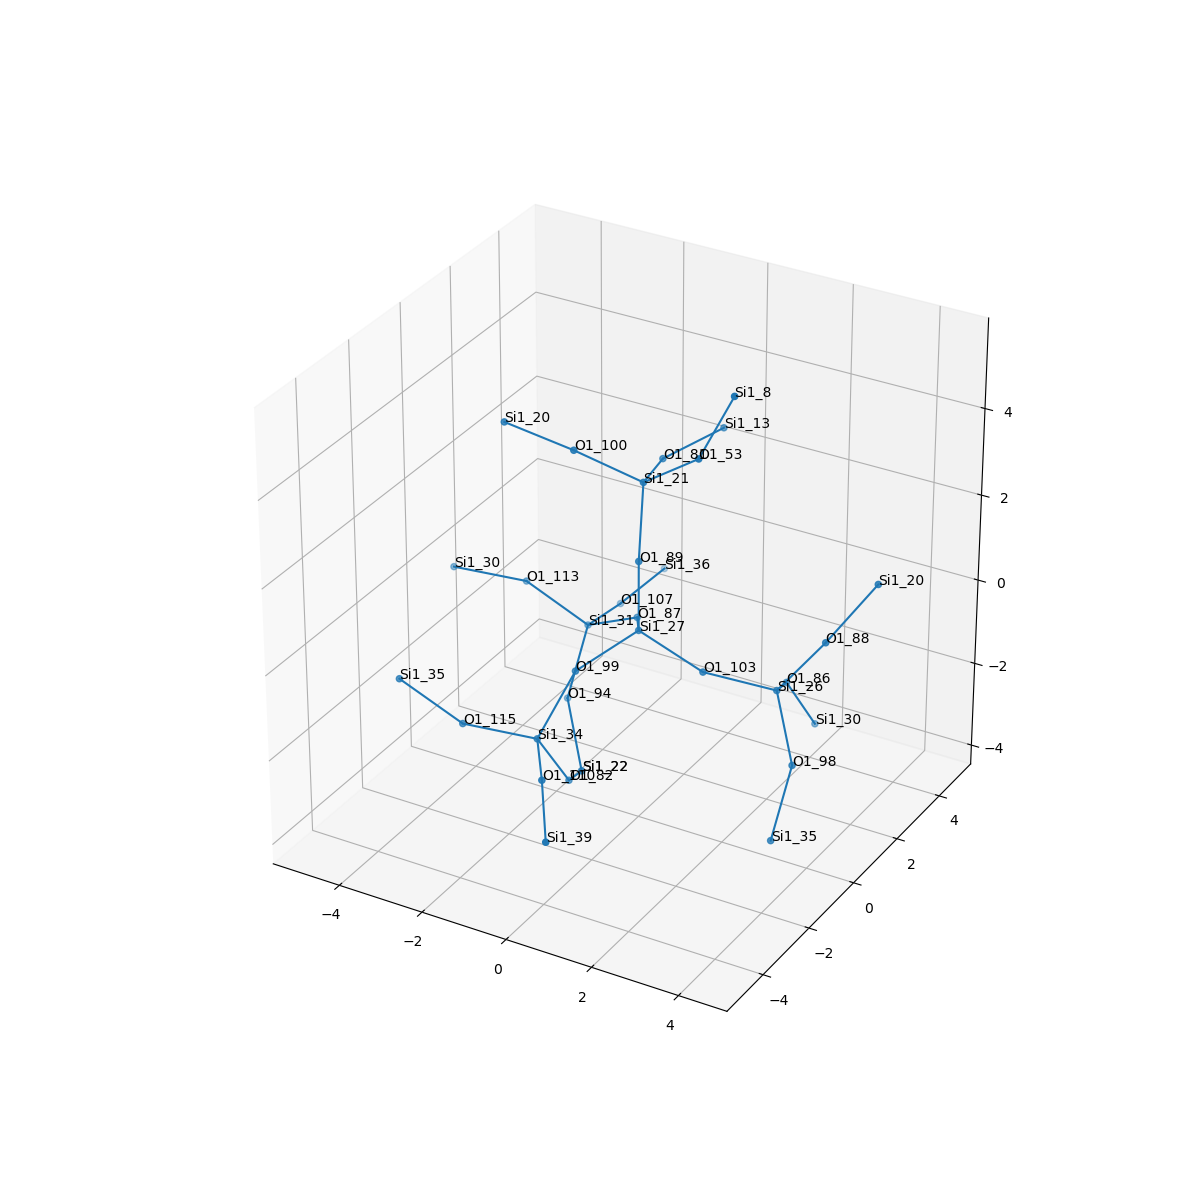

Values plotted in this chart, from the file beside it:
, neighbor_num, isite, atom, x, y, z, front_index
0, 0, 27, Si1, 0.0, 0.0, 0.0, 
1, 1, 103, O1, 1.517, -5.551115123125783e-17, -0.5386, 0.0
2, 1, 99, O1, -0.7566, -1.318, -0.5324, 0.0
3, 1, 87, O1, -0.7651, 1.309, -0.5421, 0.0
4, 1, 89, O1, -1.1102230246251565e-16, 5.551115123125783e-17, 1.609, 0.0
5, 2, 26, Si1, 2.795, 0.8535, -1.02, 1.0
6, 2, 34, Si1, -1.163, -2.21, -1.81, 2.0
7, 2, 31, Si1, -2.151, 1.651, -1.287, 3.0
8, 2, 21, Si1, -0.2925, 0.7191, 3.018, 4.0
9, 3, 88, O1, 3.753, 1.146, 0.2389, 5.0
10, 3, 98, O1, 3.611, 0.01606, -2.127, 5.0
11, 3, 86, O1, 2.303, 2.246, -1.662, 5.0
12, 3, 110, O1, -0.2769, -3.552, -1.831, 6.0
13, 3, 82, O1, -0.9029, -1.365, -3.156, 6.0
14, 3, 115, O1, -2.723, -2.598, -1.72, 6.0
15, 3, 94, O1, -2.211, 0.8647, -2.691, 7.0
16, 3, 107, O1, -2.248, 3.234, -1.554, 7.0
17, 3, 113, O1, -3.382, 1.187, -0.3583, 7.0
18, 3, 100, O1, -1.504, -0.0336, 3.766, 8.0
19, 3, 81, O1, -0.6865, 2.26, 2.769, 8.0
20, 3, 53, O1, 1.029, 0.6491, 3.936, 8.0
21, 4, 20, Si1, 4.418, 2.158, 1.298, 9.0
22, 4, 35, Si1, 3.551, -0.7701, -3.532, 10.0
23, 4, 30, Si1, 2.564, 3.091, -3.008, 11.0
24, 4, 39, Si1, 0.5473, -4.828, -2.363, 12.0
25, 4, 22, Si1, -1.395, 0.02729, -3.798, 13.0
26, 4, 35, Si1, -3.954, -3.062, -0.7918, 14.0
27, 4, 22, Si1, -1.395, 0.02729, -3.798, 15.0
28, 4, 36, Si1, -2.047, 4.824, -1.396, 16.0
29, 4, 30, Si1, -4.942, 0.7987, -0.268, 17.0
30, 4, 20, Si1, -3.087, -0.1344, 4.038, 18.0
31, 4, 13, Si1, -0.02888, 3.709, 3.016, 19.0
32, 4, 8, Si1, 1.679, 0.943, 5.38, 20.0
